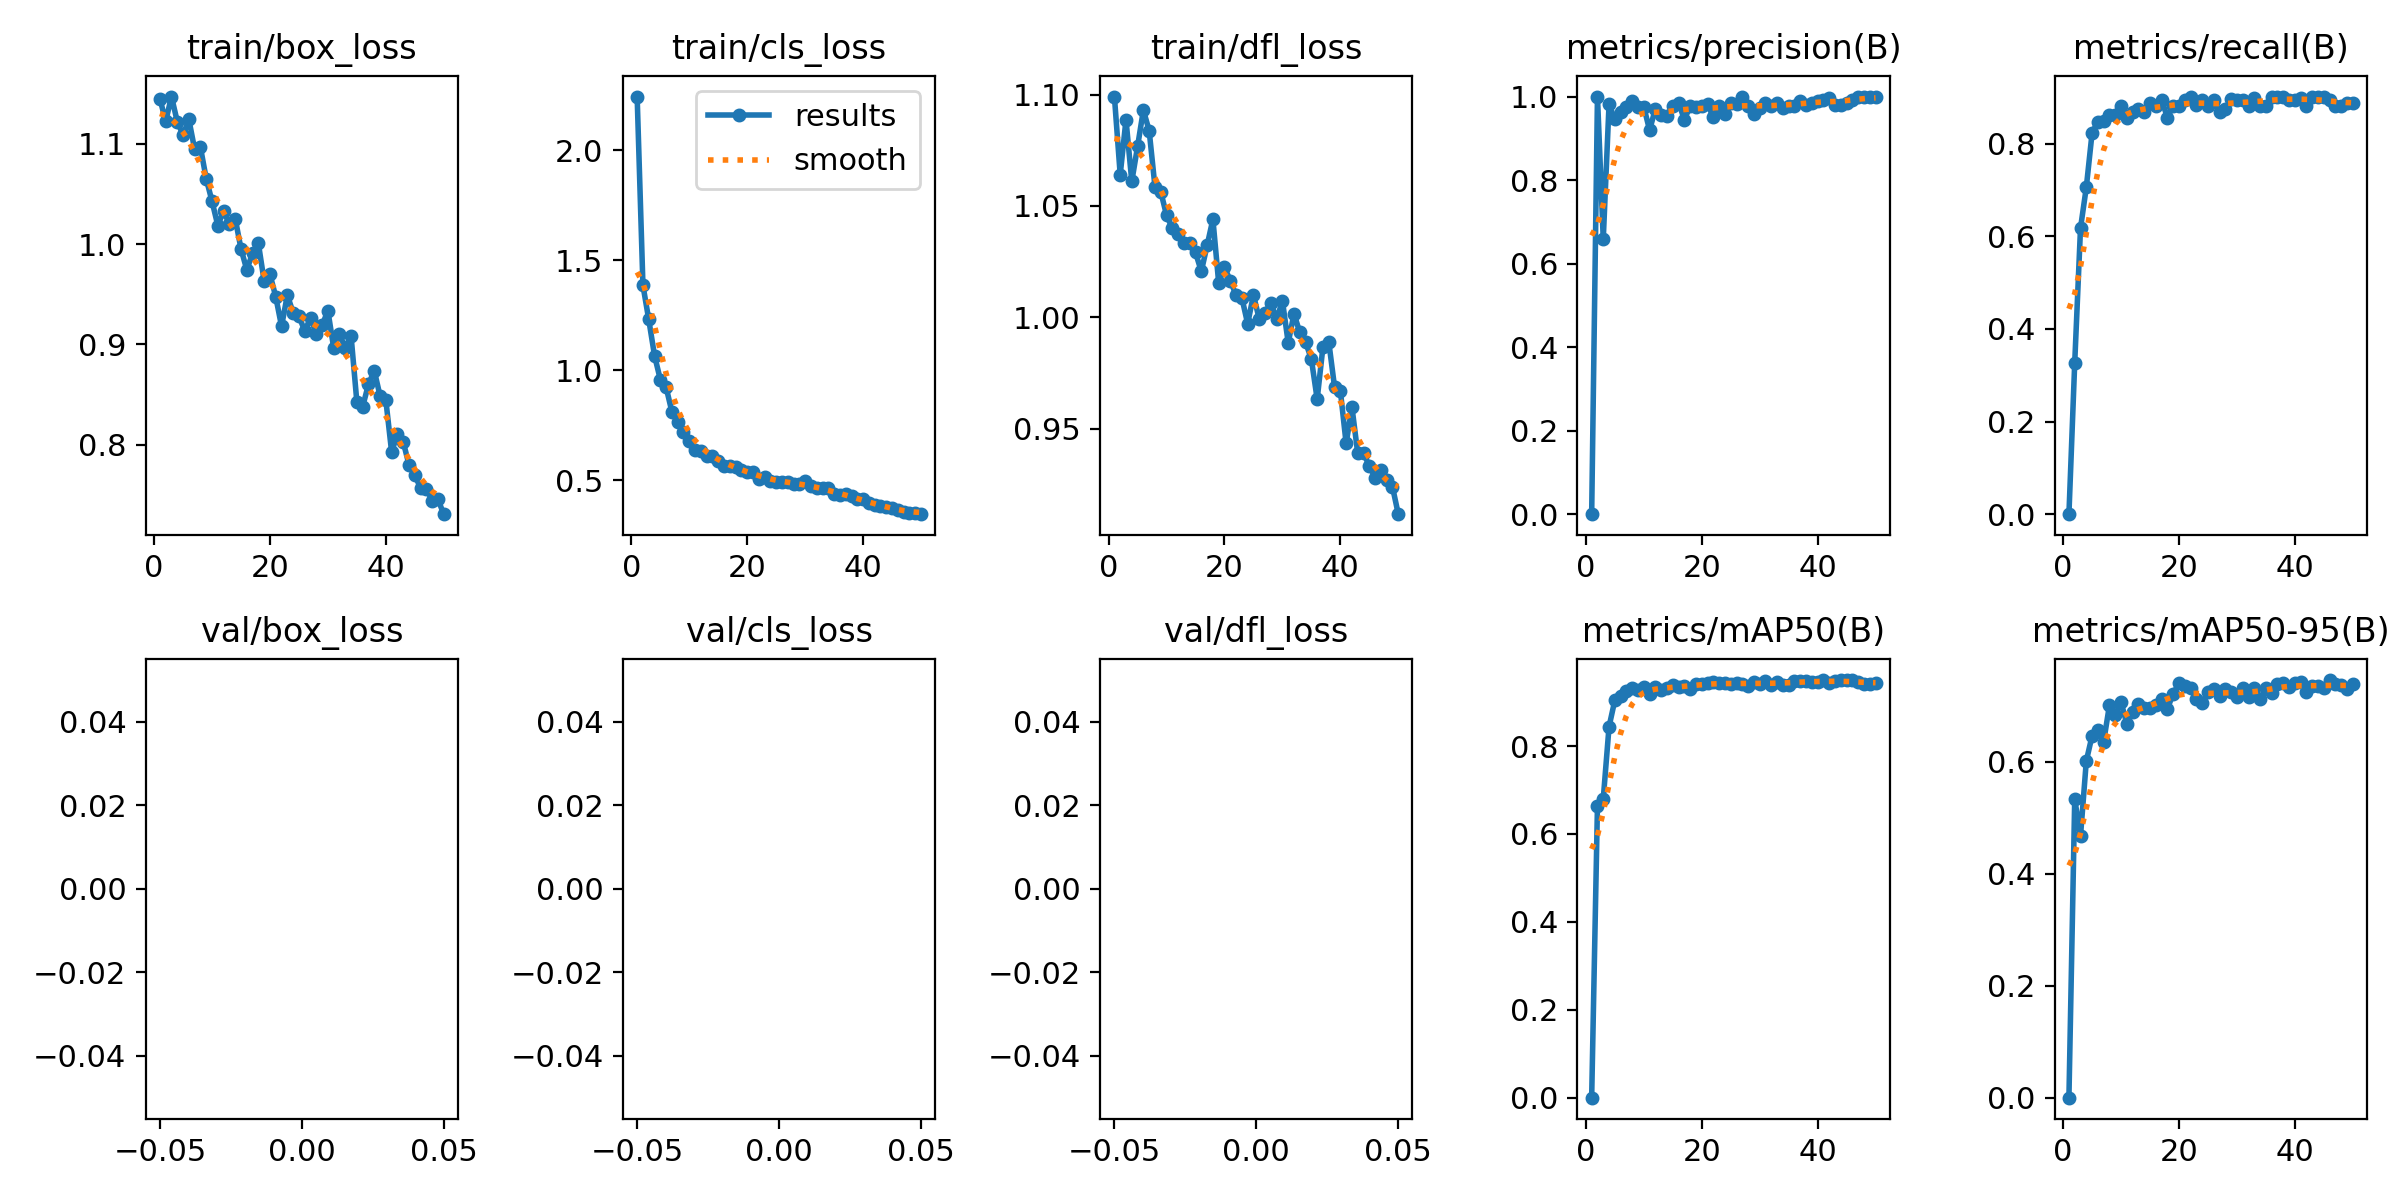

The data file committed next to this chart (first rows):
epoch, time, train/box_loss, train/cls_loss, train/dfl_loss, metrics/precision(B), metrics/recall(B), metrics/mAP50(B), metrics/mAP50-95(B), val/box_loss, val/cls_loss, val/dfl_loss, lr/pg0, lr/pg1, lr/pg2
1, 58.86, 1.145, 2.243, 1.099, 0, 0, 0, 0, nan, nan, nan, 0.0006476, 0.0006476, 0.0006476
2, 109.3, 1.122, 1.386, 1.064, 1, 0.3268, 0.6634, 0.5331, nan, nan, nan, 0.001288, 0.001288, 0.001288
3, 158.2, 1.147, 1.231, 1.089, 0.6586, 0.6179, 0.6797, 0.4676, nan, nan, nan, 0.001903, 0.001903, 0.001903
4, 205.9, 1.122, 1.067, 1.061, 0.9818, 0.7059, 0.8439, 0.6013, nan, nan, nan, 0.001881, 0.001881, 0.001881
5, 252.6, 1.109, 0.9579, 1.077, 0.9451, 0.8235, 0.9042, 0.6464, nan, nan, nan, 0.001842, 0.001842, 0.001842
6, 298.8, 1.124, 0.9231, 1.093, 0.9629, 0.8479, 0.914, 0.6571, nan, nan, nan, 0.001802, 0.001802, 0.001802
7, 345.7, 1.094, 0.8113, 1.084, 0.9742, 0.8497, 0.9241, 0.6359, nan, nan, nan, 0.001762, 0.001762, 0.001762
8, 391.9, 1.096, 0.7664, 1.059, 0.9884, 0.8628, 0.9315, 0.7013, nan, nan, nan, 0.001723, 0.001723, 0.001723
9, 437.3, 1.065, 0.7197, 1.056, 0.9748, 0.8628, 0.9284, 0.6836, nan, nan, nan, 0.001683, 0.001683, 0.001683
10, 482.5, 1.043, 0.6795, 1.046, 0.9752, 0.8823, 0.9351, 0.7061, nan, nan, nan, 0.001644, 0.001644, 0.001644
11, 528.7, 1.018, 0.6364, 1.04, 0.9196, 0.8562, 0.9186, 0.6674, nan, nan, nan, 0.001604, 0.001604, 0.001604
12, 574.4, 1.033, 0.6336, 1.037, 0.9708, 0.8678, 0.9353, 0.6879, nan, nan, nan, 0.001564, 0.001564, 0.001564
13, 620.1, 1.02, 0.6096, 1.034, 0.9554, 0.8758, 0.9282, 0.7032, nan, nan, nan, 0.001525, 0.001525, 0.001525
14, 666.3, 1.025, 0.6115, 1.033, 0.9537, 0.8693, 0.9312, 0.6953, nan, nan, nan, 0.001485, 0.001485, 0.001485
15, 712.3, 0.9953, 0.586, 1.029, 0.9784, 0.8887, 0.939, 0.6953, nan, nan, nan, 0.001446, 0.001446, 0.001446
16, 758, 0.9743, 0.5674, 1.021, 0.9854, 0.8809, 0.9347, 0.7017, nan, nan, nan, 0.001406, 0.001406, 0.001406
17, 803.3, 0.9909, 0.5656, 1.032, 0.9448, 0.8954, 0.9355, 0.7115, nan, nan, nan, 0.001366, 0.001366, 0.001366
18, 848.3, 1.001, 0.5603, 1.044, 0.977, 0.8562, 0.9293, 0.6946, nan, nan, nan, 0.001327, 0.001327, 0.001327
19, 894.7, 0.9629, 0.5488, 1.015, 0.9759, 0.8823, 0.9407, 0.7213, nan, nan, nan, 0.001287, 0.001287, 0.001287
20, 940.3, 0.9699, 0.5382, 1.022, 0.9775, 0.8823, 0.9405, 0.7404, nan, nan, nan, 0.001248, 0.001248, 0.001248
21, 985.8, 0.9474, 0.537, 1.016, 0.9825, 0.8954, 0.9424, 0.7355, nan, nan, nan, 0.001208, 0.001208, 0.001208
22, 1032, 0.9181, 0.5046, 1.01, 0.9501, 0.902, 0.9458, 0.7317, nan, nan, nan, 0.001168, 0.001168, 0.001168
23, 1077, 0.9492, 0.5145, 1.009, 0.9783, 0.8847, 0.9429, 0.7125, nan, nan, nan, 0.001129, 0.001129, 0.001129
24, 1123, 0.9314, 0.4987, 0.9971, 0.958, 0.8938, 0.9431, 0.7047, nan, nan, nan, 0.001089, 0.001089, 0.001089
25, 1170, 0.9279, 0.4931, 1.01, 0.9854, 0.8823, 0.9401, 0.7236, nan, nan, nan, 0.00105, 0.00105, 0.00105
26, 1215, 0.9136, 0.493, 0.9992, 0.9831, 0.8954, 0.9444, 0.7298, nan, nan, nan, 0.00101, 0.00101, 0.00101
27, 1263, 0.926, 0.4911, 1.002, 0.9995, 0.8693, 0.9411, 0.7168, nan, nan, nan, 0.0009704, 0.0009704, 0.0009704
28, 1389, 0.9107, 0.4824, 1.007, 0.9781, 0.874, 0.9372, 0.7302, nan, nan, nan, 0.0009308, 0.0009308, 0.0009308
29, 1431, 0.9191, 0.4849, 0.999, 0.9581, 0.8964, 0.9462, 0.7247, nan, nan, nan, 0.0008912, 0.0008912, 0.0008912
30, 1472, 0.9334, 0.4978, 1.007, 0.9728, 0.8954, 0.9422, 0.7152, nan, nan, nan, 0.0008516, 0.0008516, 0.0008516
31, 1514, 0.8965, 0.4734, 0.9885, 0.9844, 0.8954, 0.9472, 0.7324, nan, nan, nan, 0.000812, 0.000812, 0.000812
32, 1555, 0.9104, 0.4653, 1.002, 0.9783, 0.8823, 0.9379, 0.716, nan, nan, nan, 0.0007724, 0.0007724, 0.0007724
33, 1597, 0.8966, 0.4658, 0.9932, 0.9857, 0.8979, 0.9459, 0.7309, nan, nan, nan, 0.0007328, 0.0007328, 0.0007328
34, 1638, 0.9083, 0.4648, 0.9888, 0.9736, 0.8823, 0.9394, 0.7117, nan, nan, nan, 0.0006932, 0.0006932, 0.0006932
35, 1680, 0.8426, 0.4385, 0.9811, 0.9769, 0.8823, 0.9382, 0.7318, nan, nan, nan, 0.0006536, 0.0006536, 0.0006536
36, 1722, 0.8379, 0.435, 0.9632, 0.9773, 0.902, 0.9469, 0.7225, nan, nan, nan, 0.000614, 0.000614, 0.000614
37, 1765, 0.8602, 0.4381, 0.9867, 0.9892, 0.902, 0.9484, 0.7393, nan, nan, nan, 0.0005744, 0.0005744, 0.0005744
38, 1806, 0.8739, 0.4291, 0.989, 0.979, 0.902, 0.9486, 0.741, nan, nan, nan, 0.0005348, 0.0005348, 0.0005348
39, 1848, 0.8487, 0.4177, 0.9686, 0.9856, 0.8954, 0.9463, 0.7329, nan, nan, nan, 0.0004952, 0.0004952, 0.0004952
40, 1889, 0.8445, 0.4168, 0.967, 0.9895, 0.8954, 0.9452, 0.7414, nan, nan, nan, 0.0004556, 0.0004556, 0.0004556
41, 1983, 0.7927, 0.3983, 0.9433, 0.9928, 0.8991, 0.9499, 0.7431, nan, nan, nan, 0.000416, 0.000416, 0.000416
42, 2025, 0.8105, 0.3877, 0.9597, 0.9977, 0.8823, 0.9423, 0.7253, nan, nan, nan, 0.0003764, 0.0003764, 0.0003764
43, 2066, 0.8028, 0.382, 0.9389, 0.9787, 0.902, 0.9488, 0.7346, nan, nan, nan, 0.0003368, 0.0003368, 0.0003368
44, 2107, 0.7799, 0.3783, 0.9389, 0.9787, 0.902, 0.9491, 0.7347, nan, nan, nan, 0.0002972, 0.0002972, 0.0002972
45, 2148, 0.7694, 0.3755, 0.9332, 0.9857, 0.902, 0.95, 0.7312, nan, nan, nan, 0.0002576, 0.0002576, 0.0002576
46, 2190, 0.7569, 0.3654, 0.928, 0.9928, 0.8951, 0.9497, 0.7458, nan, nan, nan, 0.000218, 0.000218, 0.000218
47, 2233, 0.7561, 0.3579, 0.9313, 0.9987, 0.8823, 0.9459, 0.7388, nan, nan, nan, 0.0001784, 0.0001784, 0.0001784
48, 2277, 0.7441, 0.3512, 0.9269, 0.9983, 0.8823, 0.9419, 0.7364, nan, nan, nan, 0.0001388, 0.0001388, 0.0001388
49, 2331, 0.7454, 0.35, 0.9238, 0.9991, 0.8889, 0.9419, 0.7292, nan, nan, nan, 9.92e-05, 9.92e-05, 9.92e-05
50, 2374, 0.7307, 0.3466, 0.9115, 0.9988, 0.8889, 0.9423, 0.7386, nan, nan, nan, 5.96e-05, 5.96e-05, 5.96e-05
